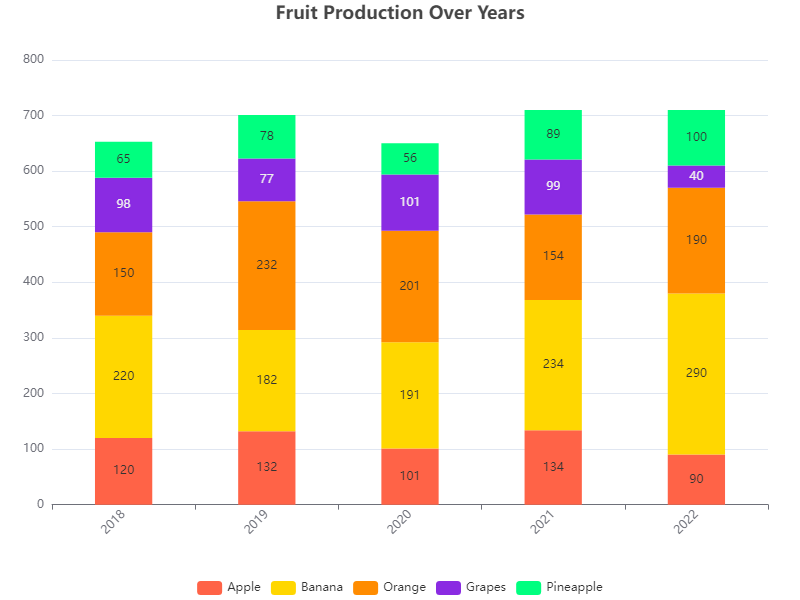

The table this chart was drawn from, first rows:
Category, 2018, 2019, 2020, 2021, 2022
Apple, 120, 132, 101, 134, 90
Banana, 220, 182, 191, 234, 290
Orange, 150, 232, 201, 154, 190
Grapes, 98, 77, 101, 99, 40
Pineapple, 65, 78, 56, 89, 100
